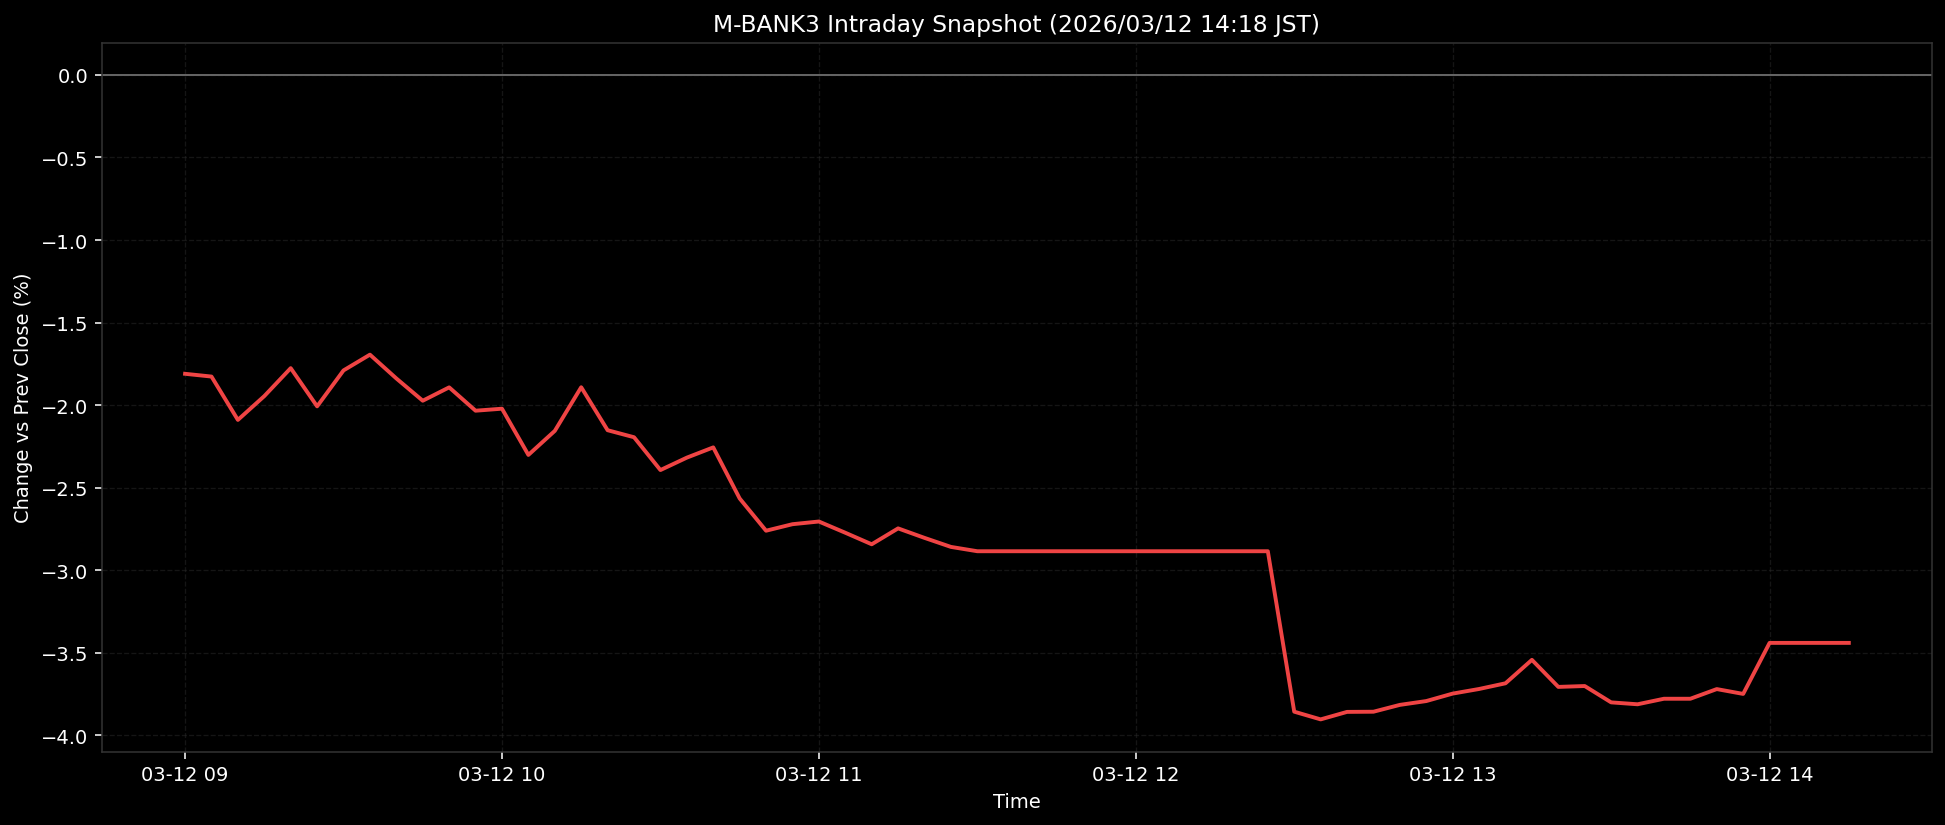

Data behind this chart, as committed beside it:
ts, pct
2026-03-12T09:00:00+0900, -1.81
2026-03-12T09:05:00+0900, -1.827
2026-03-12T09:10:00+0900, -2.089
2026-03-12T09:15:00+0900, -1.945
2026-03-12T09:20:00+0900, -1.776
2026-03-12T09:25:00+0900, -2.007
2026-03-12T09:30:00+0900, -1.789
2026-03-12T09:35:00+0900, -1.694
2026-03-12T09:40:00+0900, -1.838
2026-03-12T09:45:00+0900, -1.973
2026-03-12T09:50:00+0900, -1.892
2026-03-12T09:55:00+0900, -2.033
2026-03-12T10:00:00+0900, -2.021
2026-03-12T10:05:00+0900, -2.301
2026-03-12T10:10:00+0900, -2.155
2026-03-12T10:15:00+0900, -1.891
2026-03-12T10:20:00+0900, -2.151
2026-03-12T10:25:00+0900, -2.194
2026-03-12T10:30:00+0900, -2.393
2026-03-12T10:35:00+0900, -2.317
2026-03-12T10:40:00+0900, -2.256
2026-03-12T10:45:00+0900, -2.565
2026-03-12T10:50:00+0900, -2.76
2026-03-12T10:55:00+0900, -2.721
2026-03-12T11:00:00+0900, -2.704
2026-03-12T11:05:00+0900, -2.772
2026-03-12T11:10:00+0900, -2.842
2026-03-12T11:15:00+0900, -2.746
2026-03-12T11:20:00+0900, -2.803
2026-03-12T11:25:00+0900, -2.858
2026-03-12T11:30:00+0900, -2.884
2026-03-12T11:35:00+0900, -2.884
2026-03-12T11:40:00+0900, -2.884
2026-03-12T11:45:00+0900, -2.884
2026-03-12T11:50:00+0900, -2.884
2026-03-12T11:55:00+0900, -2.884
2026-03-12T12:00:00+0900, -2.884
2026-03-12T12:05:00+0900, -2.884
2026-03-12T12:10:00+0900, -2.884
2026-03-12T12:15:00+0900, -2.884
2026-03-12T12:20:00+0900, -2.884
2026-03-12T12:25:00+0900, -2.884
2026-03-12T12:30:00+0900, -3.856
2026-03-12T12:35:00+0900, -3.902
2026-03-12T12:40:00+0900, -3.857
2026-03-12T12:45:00+0900, -3.856
2026-03-12T12:50:00+0900, -3.815
2026-03-12T12:55:00+0900, -3.792
2026-03-12T13:00:00+0900, -3.746
2026-03-12T13:05:00+0900, -3.718
2026-03-12T13:10:00+0900, -3.684
2026-03-12T13:15:00+0900, -3.542
2026-03-12T13:20:00+0900, -3.706
2026-03-12T13:25:00+0900, -3.7
2026-03-12T13:30:00+0900, -3.799
2026-03-12T13:35:00+0900, -3.811
2026-03-12T13:40:00+0900, -3.777
2026-03-12T13:45:00+0900, -3.777
2026-03-12T13:50:00+0900, -3.719
2026-03-12T13:55:00+0900, -3.748
... 4 more rows
